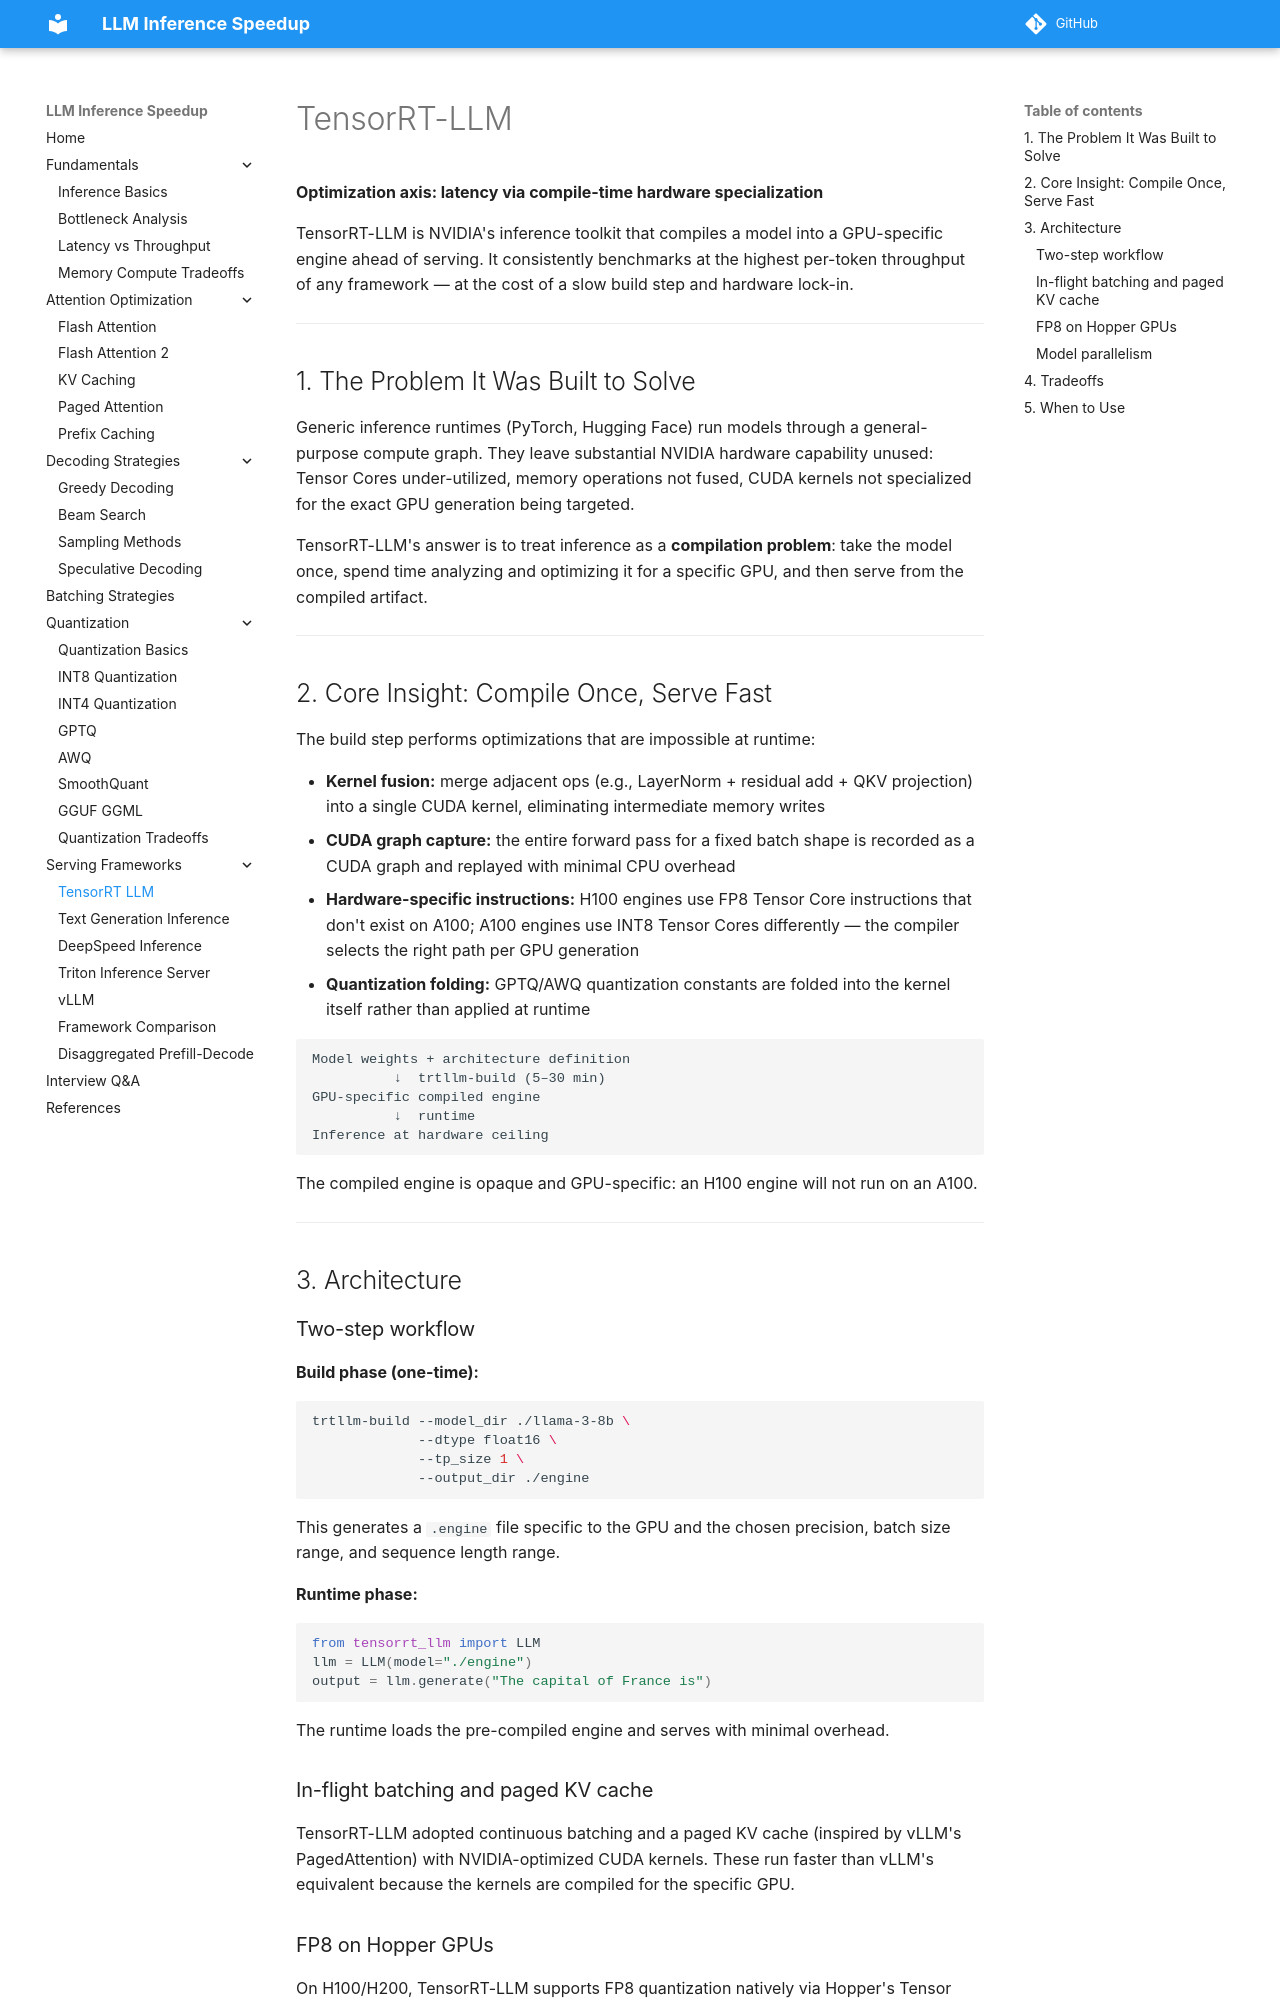

repository: saurabhiit2007/LLM-Inference-Speed · page: serving_frameworks/tensorrt_llm/index.html · generator: mkdocs

# TensorRT-LLM

**Optimization axis: latency via compile-time hardware specialization**

TensorRT-LLM is NVIDIA's inference toolkit that compiles a model into a GPU-specific engine ahead of serving. It consistently benchmarks at the highest per-token throughput of any framework — at the cost of a slow build step and hardware lock-in.

---

## 1. The Problem It Was Built to Solve

Generic inference runtimes (PyTorch, Hugging Face) run models through a general-purpose compute graph. They leave substantial NVIDIA hardware capability unused: Tensor Cores under-utilized, memory operations not fused, CUDA kernels not specialized for the exact GPU generation being targeted.

TensorRT-LLM's answer is to treat inference as a **compilation problem**: take the model once, spend time analyzing and optimizing it for a specific GPU, and then serve from the compiled artifact.

---

## 2. Core Insight: Compile Once, Serve Fast

The build step performs optimizations that are impossible at runtime:

- **Kernel fusion:** merge adjacent ops (e.g., LayerNorm + residual add + QKV projection) into a single CUDA kernel, eliminating intermediate memory writes
- **CUDA graph capture:** the entire forward pass for a fixed batch shape is recorded as a CUDA graph and replayed with minimal CPU overhead
- **Hardware-specific instructions:** H100 engines use FP8 Tensor Core instructions that don't exist on A100; A100 engines use INT8 Tensor Cores differently — the compiler selects the right path per GPU generation
- **Quantization folding:** GPTQ/AWQ quantization constants are folded into the kernel itself rather than applied at runtime

```
Model weights + architecture definition
          ↓  trtllm-build (5–30 min)
GPU-specific compiled engine
          ↓  runtime
Inference at hardware ceiling
```

The compiled engine is opaque and GPU-specific: an H100 engine will not run on an A100.

---

## 3. Architecture

### Two-step workflow

**Build phase (one-time):**
```bash
trtllm-build --model_dir ./llama-3-8b \
             --dtype float16 \
             --tp_size 1 \
             --output_dir ./engine
```
This generates a `.engine` file specific to the GPU and the chosen precision, batch size range, and sequence length range.

**Runtime phase:**
```python
from tensorrt_llm import LLM
llm = LLM(model="./engine")
output = llm.generate("The capital of France is")
```
The runtime loads the pre-compiled engine and serves with minimal overhead.

### In-flight batching and paged KV cache

TensorRT-LLM adopted continuous batching and a paged KV cache (inspired by vLLM's PagedAttention) with NVIDIA-optimized CUDA kernels. These run faster than vLLM's equivalent because the kernels are compiled for the specific GPU.
